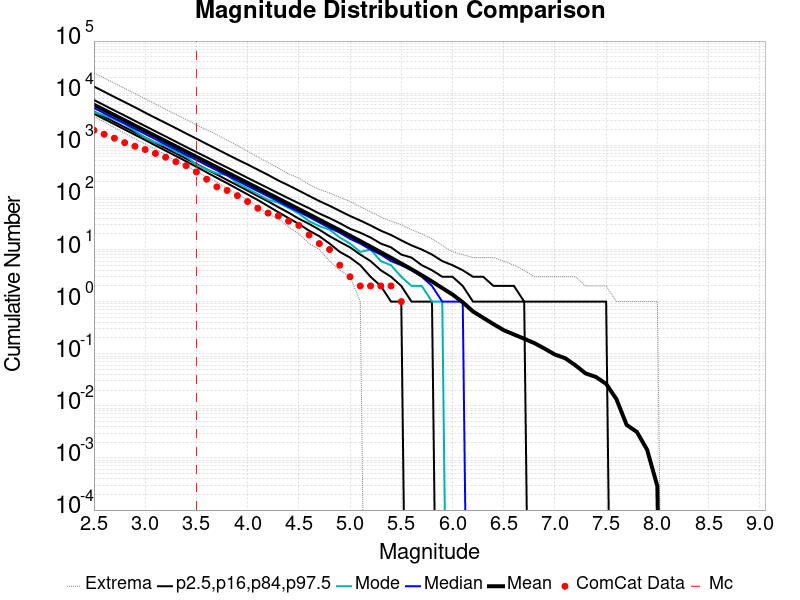

Values plotted in this chart, from the file beside it:
Magnitude, ComCat Data, Simulation Mean, Simulation Median, Simulation Mode, Simulation Minimum, Simulation Maximum, 2.5 %-ile, 16 %-ile, 84 %-ile, 97.5 %-ile
2.5, 1937, 6005, 5211, 4354, 3566, 24511, 4026, 4450, 7405, 13422
2.6, 1626, 4770, 4135, 3756, 2816, 19517, 3191, 3531, 5879, 10664
2.7, 1368, 3789, 3285, 3144, 2192, 15581, 2537, 2803, 4662, 8448
2.8, 1121, 3010, 2614, 2564, 1704, 12364, 2009, 2229, 3712, 6739
2.9, 957.0, 2391, 2077, 1894, 1320, 9784, 1591, 1769, 2946, 5367
3.0, 829.0, 1899, 1648, 1402, 1062, 7794, 1260, 1403, 2338, 4229
3.1, 698.0, 1509, 1309, 1134, 838.0, 6188, 995.0, 1115, 1857, 3352
3.2, 590.0, 1198, 1041, 983.0, 650.0, 4889, 787.0, 883.0, 1478, 2675
3.3, 484.0, 952, 827.0, 757.0, 496.0, 3911, 622.0, 699.0, 1171, 2129
3.4, 407.0, 755.8, 657.0, 612.0, 399.0, 3130, 492.0, 554.0, 930.0, 1684
3.5, 308.0, 599.9, 522.0, 426.0, 316.0, 2456, 387.0, 439.0, 742.0, 1340
3.6, 223.0, 476.7, 415.0, 345.0, 248.0, 1977, 303.0, 346.0, 591.0, 1061
3.7, 159.0, 378.7, 331.0, 288.0, 195.0, 1598, 237.0, 275.0, 469.0, 843.0
3.8, 136.0, 300.7, 263.0, 271.0, 149.0, 1254, 187.0, 216.0, 375.0, 670.0
3.9, 108.0, 238.8, 209.0, 187.0, 113.0, 992.0, 146.0, 171.0, 299.0, 533.0
4.0, 83.0, 189.6, 166.0, 148.0, 90.0, 773.0, 114.0, 135.0, 237.0, 428.0
4.1, 62.0, 150.6, 132.0, 115.0, 66.0, 596.0, 89.0, 106.0, 189.0, 340.0
4.2, 50.0, 119.5, 105.0, 90.0, 48.0, 467.0, 68.0, 84.0, 151.0, 270.0
4.3, 44.0, 94.7, 84.0, 79.0, 39.0, 366.0, 52.0, 65.0, 120.0, 211.0
4.4, 35.0, 75.13, 66.0, 63.0, 27.0, 283.0, 40.0, 51.0, 96.0, 170.0
4.5, 29.0, 59.6, 53.0, 49.0, 20.0, 236.0, 31.0, 39.0, 77.0, 135.0
4.6, 19.0, 47.2, 42.0, 35.0, 13.0, 177.0, 23.0, 31.0, 62.0, 107.0
4.7, 13.0, 37.4, 33.0, 28.0, 10.0, 142.0, 18.0, 24.0, 49.0, 85.0
4.8, 10.0, 29.56, 26.0, 24.0, 6.0, 122.0, 13.0, 18.0, 40.0, 69.0
4.9, 5.0, 23.38, 21.0, 17.0, 4.0, 100.0, 9.0, 14.0, 32.0, 55.0
5.0, 3.0, 18.42, 16.0, 13.0, 3.0, 84.0, 7.0, 11.0, 25.0, 44.0
5.1, 2.0, 14.49, 13.0, 9.0, 1.0, 66.0, 5.0, 8.0, 21.0, 36.0
5.2, 2.0, 11.35, 10.0, 10.0, 0.0, 53.0, 3.0, 6.0, 17.0, 29.0
5.3, 2.0, 8.879, 8.0, 6.0, 0.0, 42.0, 2.0, 4.0, 13.0, 23.0
5.4, 2.0, 6.934, 6.0, 5.0, 0.0, 35.0, 1.0, 3.0, 11.0, 19.0
5.5, 1.0, 5.391, 5.0, 3.0, 0.0, 30.0, 1.0, 2.0, 8.0, 15.0
5.6, 0.0, 4.18, 4.0, 2.0, 0.0, 24.0, 0.0, 1.0, 7.0, 12.0
5.7, 0.0, 3.207, 3.0, 2.0, 0.0, 20.0, 0.0, 1.0, 5.0, 10.0
5.8, 0.0, 2.436, 2.0, 1.0, 0.0, 16.0, 0.0, 1.0, 4.0, 8.0
5.9, 0.0, 1.821, 1.0, 1.0, 0.0, 12.0, 0.0, 0.0, 3.0, 6.0
6.0, 0.0, 1.369, 1.0, 0.0, 0.0, 9.0, 0.0, 0.0, 3.0, 5.0
6.1, 0.0, 0.9713, 1.0, 0.0, 0.0, 8.0, 0.0, 0.0, 2.0, 4.0
6.2, 0.0, 0.648, 0.0, 0.0, 0.0, 7.0, 0.0, 0.0, 1.0, 3.0
6.3, 0.0, 0.4891, 0.0, 0.0, 0.0, 7.0, 0.0, 0.0, 1.0, 3.0
6.4, 0.0, 0.3695, 0.0, 0.0, 0.0, 7.0, 0.0, 0.0, 1.0, 2.0
6.5, 0.0, 0.2834, 0.0, 0.0, 0.0, 6.0, 0.0, 0.0, 1.0, 2.0
6.6, 0.0, 0.2341, 0.0, 0.0, 0.0, 5.0, 0.0, 0.0, 1.0, 2.0
6.7, 0.0, 0.1939, 0.0, 0.0, 0.0, 4.0, 0.0, 0.0, 1.0, 1.0
6.8, 0.0, 0.1598, 0.0, 0.0, 0.0, 3.0, 0.0, 0.0, 0.0, 1.0
6.9, 0.0, 0.1251, 0.0, 0.0, 0.0, 3.0, 0.0, 0.0, 0.0, 1.0
7.0, 0.0, 0.09639, 0.0, 0.0, 0.0, 3.0, 0.0, 0.0, 0.0, 1.0
7.1, 0.0, 0.08204, 0.0, 0.0, 0.0, 3.0, 0.0, 0.0, 0.0, 1.0
7.2, 0.0, 0.05995, 0.0, 0.0, 0.0, 3.0, 0.0, 0.0, 0.0, 1.0
7.3, 0.0, 0.04188, 0.0, 0.0, 0.0, 2.0, 0.0, 0.0, 0.0, 1.0
7.4, 0.0, 0.03586, 0.0, 0.0, 0.0, 2.0, 0.0, 0.0, 0.0, 1.0
7.5, 0.0, 0.02639, 0.0, 0.0, 0.0, 2.0, 0.0, 0.0, 0.0, 1.0
7.6, 0.0, 0.01348, 0.0, 0.0, 0.0, 1.0, 0.0, 0.0, 0.0, 0.0
7.7, 0.0, 0.004303, 0.0, 0.0, 0.0, 1.0, 0.0, 0.0, 0.0, 0.0
7.8, 0.0, 0.003155, 0.0, 0.0, 0.0, 1.0, 0.0, 0.0, 0.0, 0.0
7.9, 0.0, 0.001434, 0.0, 0.0, 0.0, 1.0, 0.0, 0.0, 0.0, 0.0
8.0, 0.0, 2.8686173E-4, 0.0, 0.0, 0.0, 1.0, 0.0, 0.0, 0.0, 0.0
8.1, 0.0, 0.0, 0.0, 0.0, 0.0, 0.0, 0.0, 0.0, 0.0, 0.0
8.2, 0.0, 0.0, 0.0, 0.0, 0.0, 0.0, 0.0, 0.0, 0.0, 0.0
8.3, 0.0, 0.0, 0.0, 0.0, 0.0, 0.0, 0.0, 0.0, 0.0, 0.0
8.4, 0.0, 0.0, 0.0, 0.0, 0.0, 0.0, 0.0, 0.0, 0.0, 0.0
... 6 more rows
